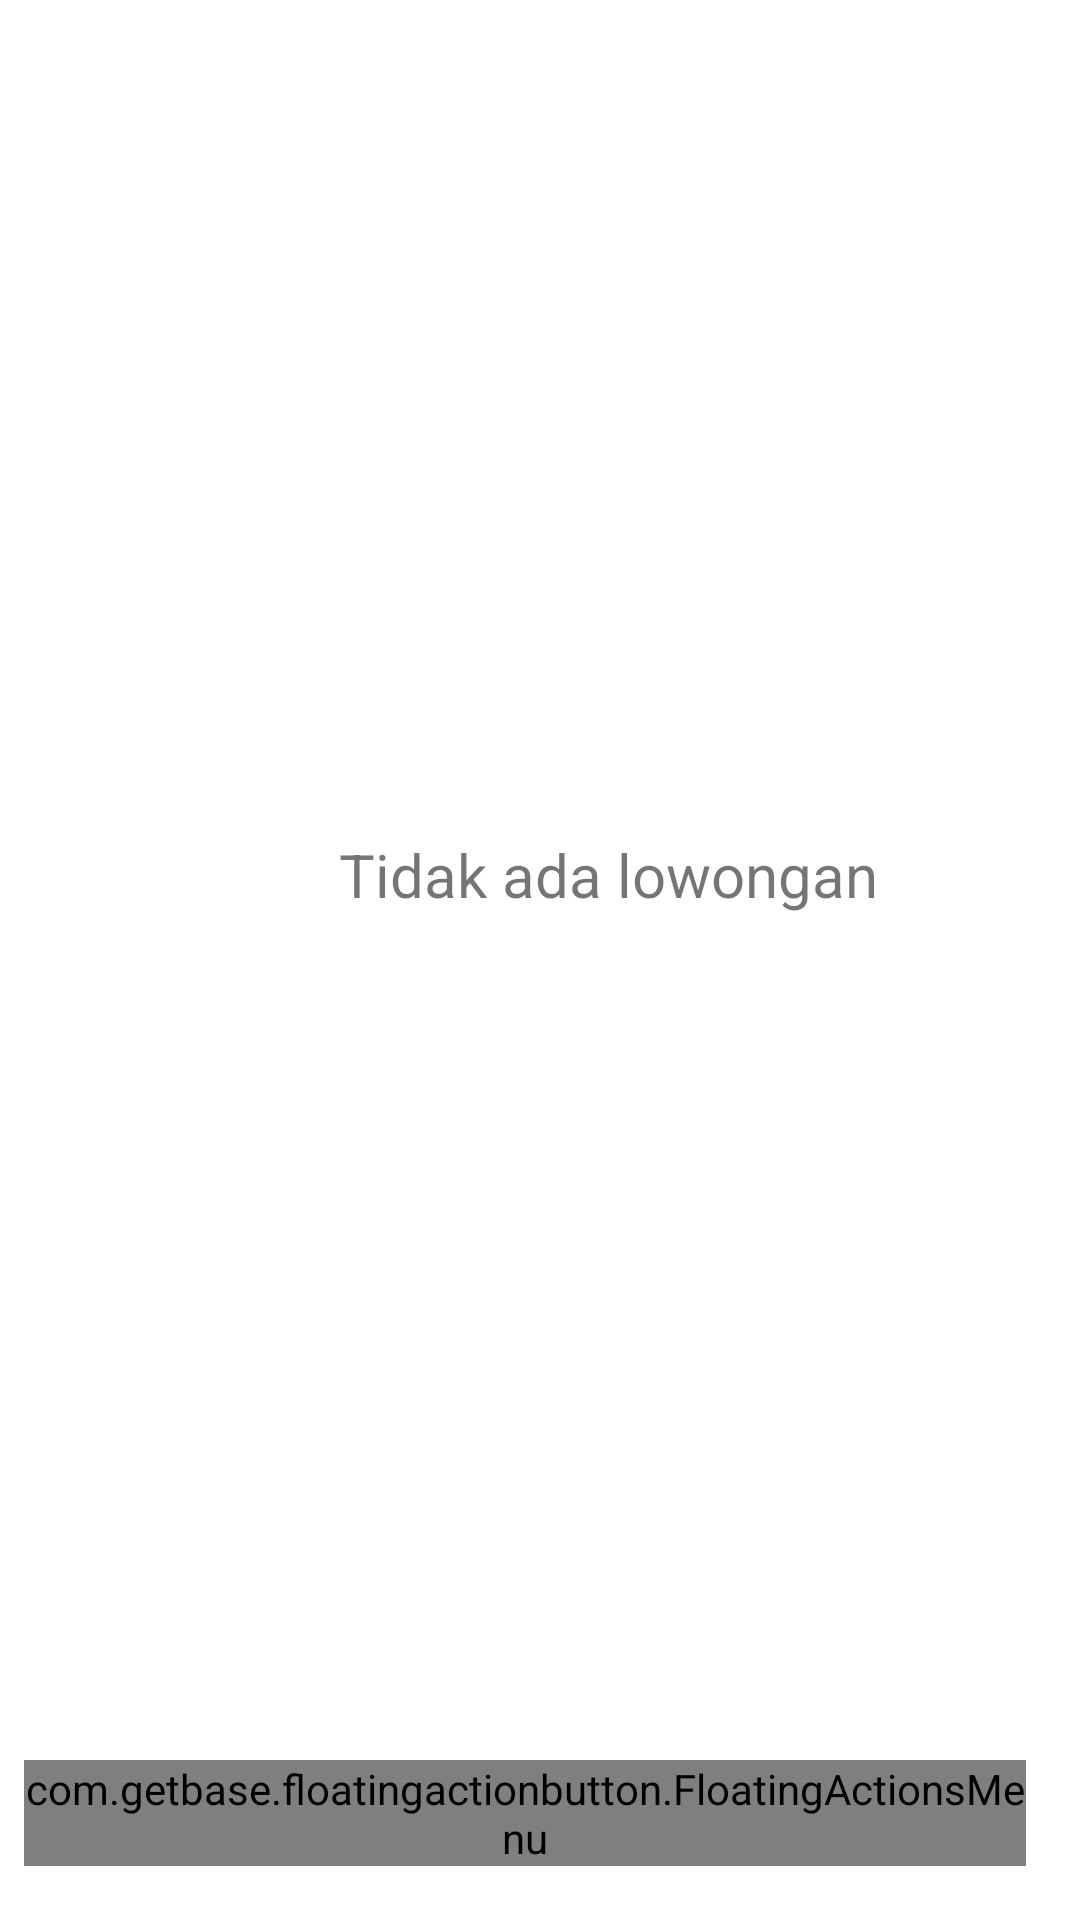

Produce the Android XML layout that renders to this screen, including the resource entries it uses.
<!-- AndroidManifest.xml: application theme Theme.HiJobs -->
<!-- res/layout/activity_toko.xml -->
<?xml version="1.0" encoding="utf-8"?>
<RelativeLayout xmlns:android="http://schemas.android.com/apk/res/android"
    xmlns:app="http://schemas.android.com/apk/res-auto"
    xmlns:tools="http://schemas.android.com/tools"
    android:layout_width="match_parent"
    android:layout_height="match_parent"
    android:padding="8dp"
    tools:context=".Toko">

    <TextView
        android:id="@+id/textView21"
        android:layout_width="wrap_content"
        android:layout_height="wrap_content"
        android:text="Tidak ada lowongan"
        android:textSize="20sp"
        android:translationX="105dp"
        android:translationY="270dp"
        app:layout_constraintBottom_toBottomOf="parent"
        app:layout_constraintEnd_toEndOf="parent"
        app:layout_constraintStart_toStartOf="parent"
        app:layout_constraintTop_toTopOf="parent" />

    <com.getbase.floatingactionbutton.FloatingActionsMenu
        android:layout_width="wrap_content"
        android:layout_height="wrap_content"
        android:layout_alignParentEnd="true"
        android:layout_alignParentBottom="true"
        android:layout_marginEnd="10dp"
        android:layout_marginBottom="10dp"
        app:fab_addButtonColorNormal="#08B2FF"
        app:fab_labelStyle="@style/LabelStyle"
        app:fab_labelsPosition="left">

        <com.getbase.floatingactionbutton.FloatingActionButton
            android:layout_width="wrap_content"
            android:layout_height="wrap_content"
            app:fab_colorNormal="#08B2FF"
            app:fab_icon="@drawable/ic_baseline_people_alt_24"
            app:fab_title="Daftar Lamaran" />

        <com.getbase.floatingactionbutton.FloatingActionButton
            android:layout_width="wrap_content"
            android:layout_height="wrap_content"
            app:fab_colorNormal="#08B2FF"
            app:fab_icon="@drawable/ic_baseline_post_add_24"
            app:fab_title="Tambah Lowongan" />

    </com.getbase.floatingactionbutton.FloatingActionsMenu>

</RelativeLayout>
<!-- resources referenced by this layout -->
<resources>
  <style name="LabelStyle">
          <item name="android:background">@drawable/bg_label</item>
          <item name="android:textColor">#FFF</item>
      </style>
  <style name="Theme.HiJobs" parent="Theme.MaterialComponents.DayNight.DarkActionBar">
          
          <item name="colorPrimary">#08B2FF</item>
          <item name="colorPrimaryVariant">#c0c0c0</item>
          <item name="colorOnPrimary">@color/white</item>
          
          <item name="colorSecondary">@color/teal_200</item>
          <item name="colorSecondaryVariant">@color/teal_700</item>
          <item name="colorOnSecondary">@color/black</item>
          
          <item name="android:statusBarColor">?attr/colorPrimaryVariant</item>
          
      </style>
  <!-- not gathered from this repository: default colours our renderer supplied (Android Studio template values) -->
  <color name="teal_200">#FF03DAC5</color>
  <color name="teal_700">#FF018786</color>
  <color name="black">#FF000000</color>
  <color name="white">#FFFFFFFF</color>
</resources>
